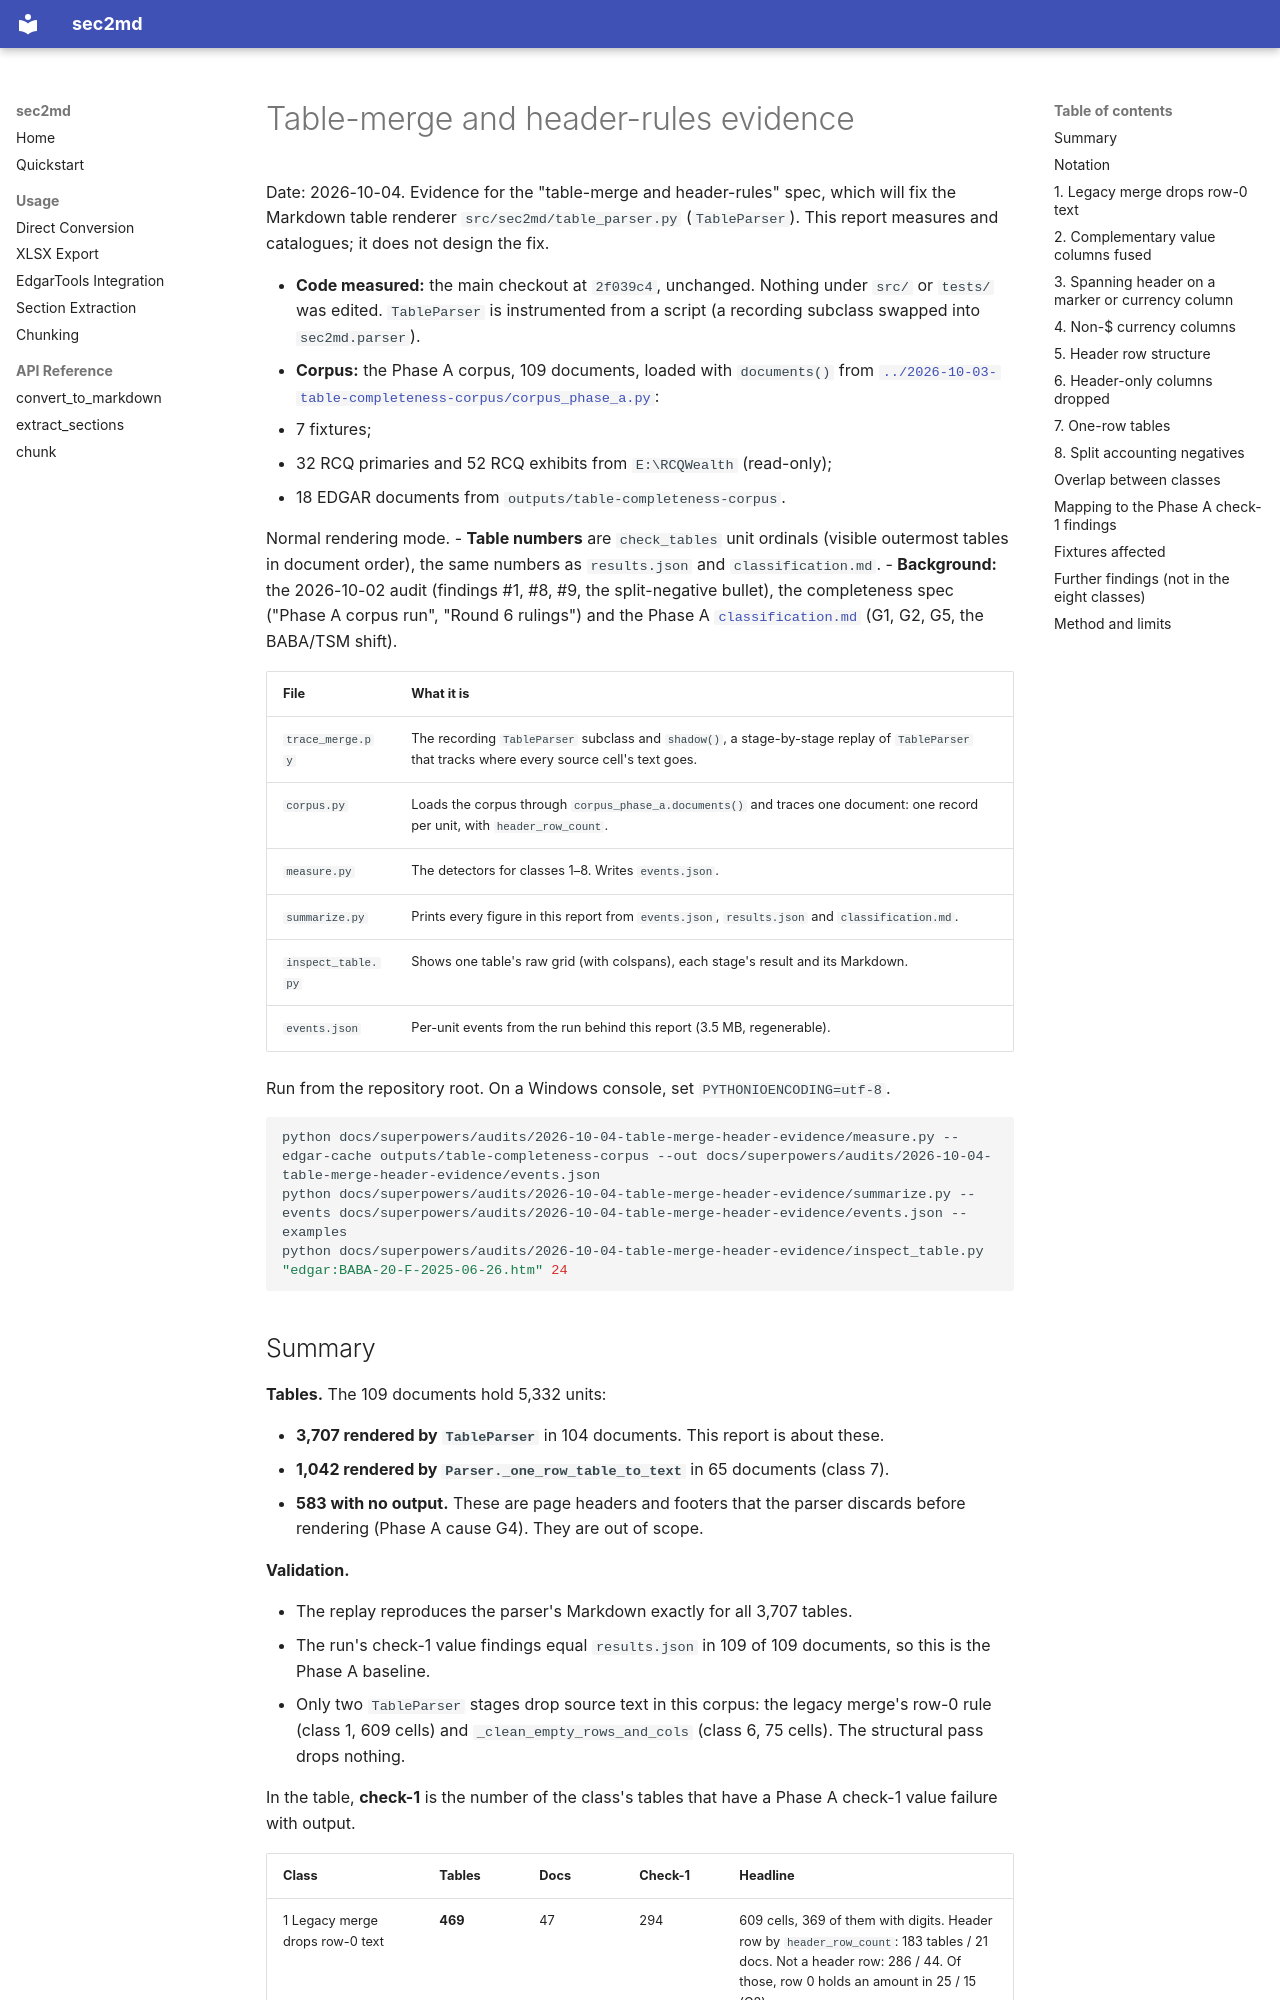

repository: kelab5am/sec2md · page: superpowers/audits/2026-10-04-table-merge-header-evidence/REPORT/index.html · generator: mkdocs

# Table-merge and header-rules evidence

Date: 2026-10-04. Evidence for the "table-merge and header-rules" spec, which will fix the Markdown table renderer `src/sec2md/table_parser.py` (`TableParser`). This report measures and catalogues; it does not design the fix.

- **Code measured:** the main checkout at `2f039c4`, unchanged. Nothing under `src/` or `tests/` was edited. `TableParser` is instrumented from a script (a recording subclass swapped into `sec2md.parser`).
- **Corpus:** the Phase A corpus, 109 documents, loaded with `documents()` from [`../2026-10-03-table-completeness-corpus/corpus_phase_a.py`](../2026-10-03-table-completeness-corpus/corpus_phase_a.py):
  - 7 fixtures;
  - 32 RCQ primaries and 52 RCQ exhibits from `E:\RCQWealth` (read-only);
  - 18 EDGAR documents from `outputs/table-completeness-corpus`.

  Normal rendering mode.
- **Table numbers** are `check_tables` unit ordinals (visible outermost tables in document order), the same numbers as `results.json` and `classification.md`.
- **Background:** the 2026-10-02 audit (findings #1, #8, #9, the split-negative bullet), the completeness spec ("Phase A corpus run", "Round 6 rulings") and the Phase A [`classification.md`](../2026-10-03-table-completeness-corpus/classification.md) (G1, G2, G5, the BABA/TSM shift).

| File | What it is |
|---|---|
| `trace_merge.py` | The recording `TableParser` subclass and `shadow()`, a stage-by-stage replay of `TableParser` that tracks where every source cell's text goes. |
| `corpus.py` | Loads the corpus through `corpus_phase_a.documents()` and traces one document: one record per unit, with `header_row_count`. |
| `measure.py` | The detectors for classes 1–8. Writes `events.json`. |
| `summarize.py` | Prints every figure in this report from `events.json`, `results.json` and `classification.md`. |
| `inspect_table.py` | Shows one table's raw grid (with colspans), each stage's result and its Markdown. |
| `events.json` | Per-unit events from the run behind this report (3.5 MB, regenerable). |

Run from the repository root. On a Windows console, set `PYTHONIOENCODING=utf-8`.

```bash
python docs/superpowers/audits/2026-10-04-table-merge-header-evidence/measure.py --edgar-cache outputs/table-completeness-corpus --out docs/superpowers/audits/2026-10-04-table-merge-header-evidence/events.json
python docs/superpowers/audits/2026-10-04-table-merge-header-evidence/summarize.py --events docs/superpowers/audits/2026-10-04-table-merge-header-evidence/events.json --examples
python docs/superpowers/audits/2026-10-04-table-merge-header-evidence/inspect_table.py "edgar:BABA-20-F-2025-06-26.htm" 24
```
